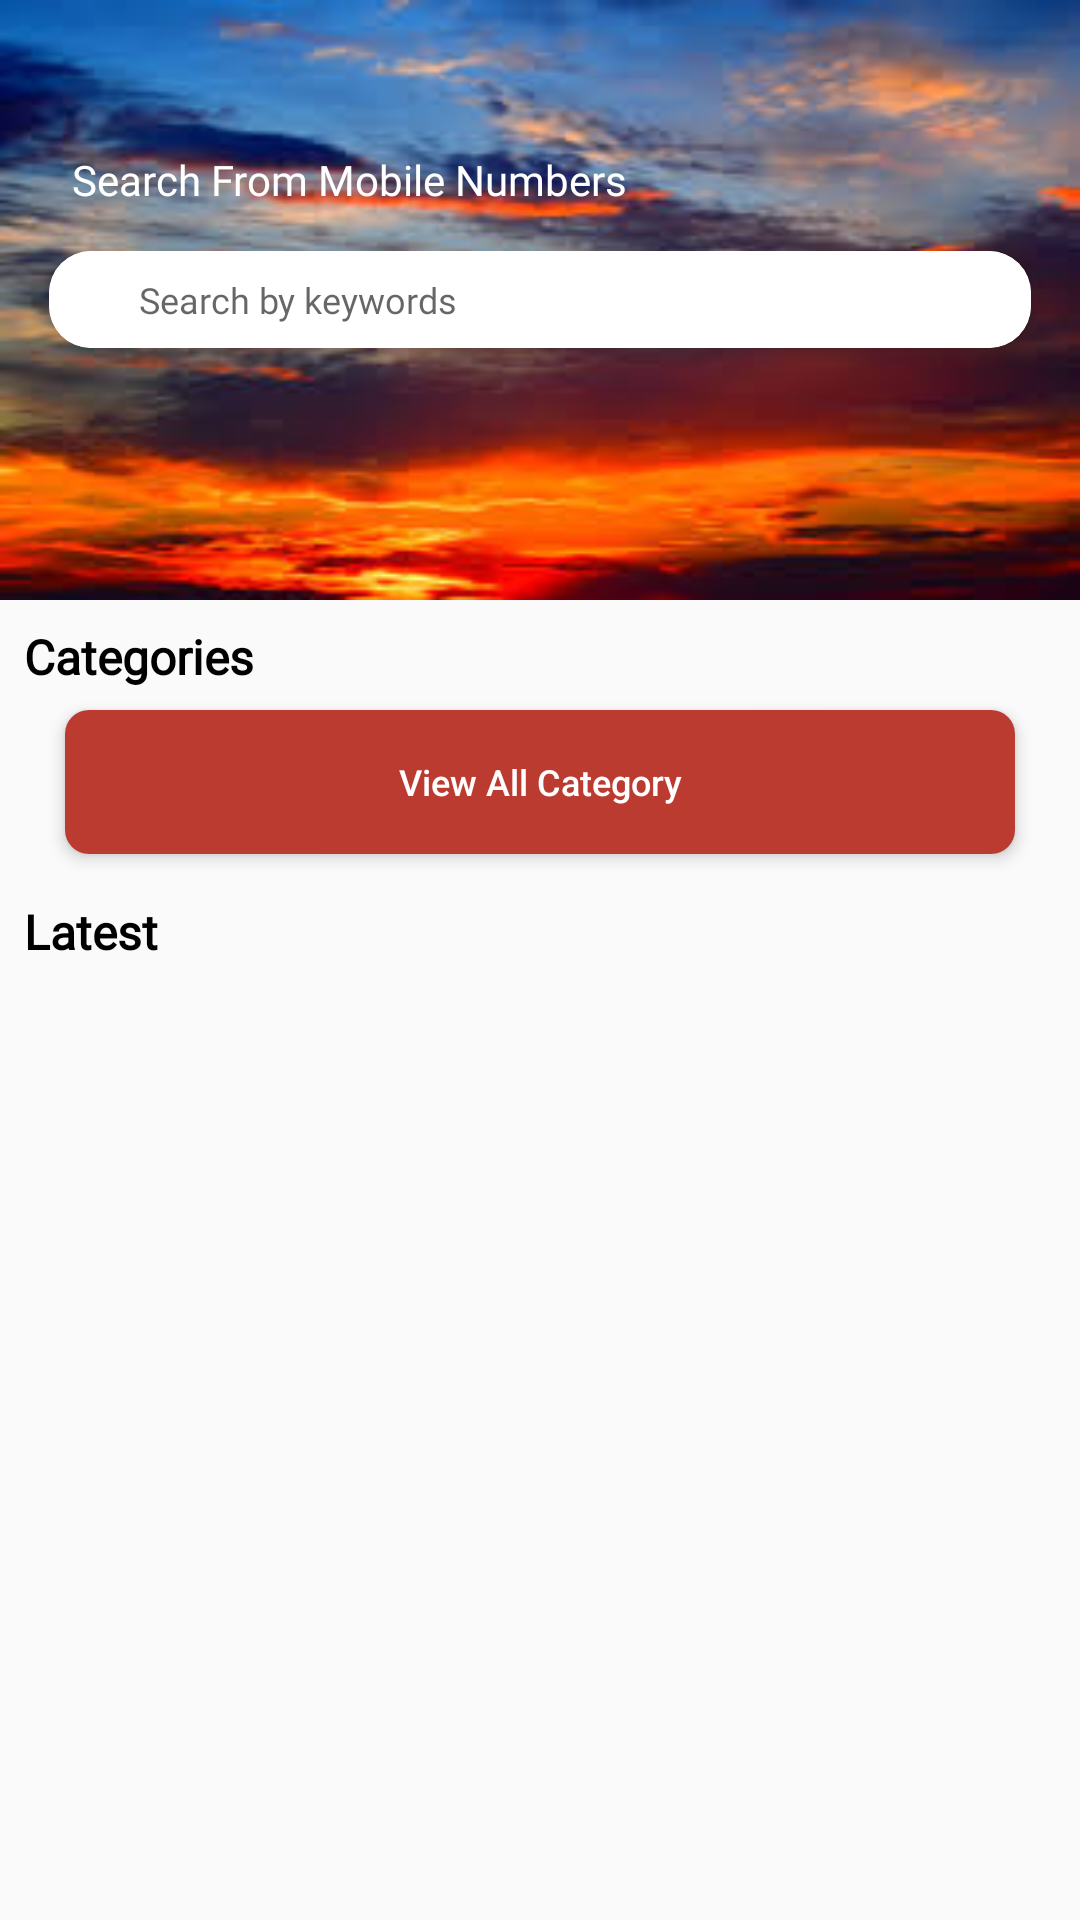

The Android layout XML behind this screen, and the referenced resources:
<!-- AndroidManifest.xml: activity theme AppTheme.NoActionBar -->
<!-- res/layout/fragment_home.xml -->
<?xml version="1.0" encoding="utf-8"?>
<androidx.constraintlayout.widget.ConstraintLayout xmlns:android="http://schemas.android.com/apk/res/android"
    xmlns:app="http://schemas.android.com/apk/res-auto"
    xmlns:tools="http://schemas.android.com/tools"
    android:layout_width="match_parent"
    android:layout_height="match_parent"
    tools:context=".activities.activities.ui.home.HomeFragment">
    <androidx.core.widget.NestedScrollView
        android:id="@+id/nestedScrollView"
        android:layout_width="match_parent"
        android:layout_height="match_parent"
        app:layout_constraintBottom_toBottomOf="parent"
        app:layout_constraintEnd_toEndOf="parent"
        app:layout_constraintStart_toStartOf="parent">
        <LinearLayout
            android:layout_width="match_parent"
            android:layout_height="wrap_content"
            android:orientation="vertical">

            <RelativeLayout
                android:layout_width="match_parent"
                android:layout_height="200dp">
                <ImageView
                    android:id="@+id/image"
                    android:layout_width="match_parent"
                    android:layout_height="match_parent"
                    android:background="@mipmap/sky"
                    android:scaleType="centerCrop"
                    android:foreground="#AA121111" />

                <TextView
                    android:layout_width="wrap_content"
                    android:layout_height="wrap_content"
                    android:textColor="@color/white"
                    android:fontFamily="@font/notosans"
                    android:padding="@dimen/padding_4sp"
                    android:layout_marginLeft="20dp"
                    android:layout_above="@+id/card_search"
                    android:text="Search From Mobile Numbers"/>

                <androidx.cardview.widget.CardView
                    android:id="@+id/card_search"
                    android:layout_width="match_parent"
                    android:layout_height="wrap_content"
                    app:cardElevation="@dimen/padding_4sp"
                    app:cardCornerRadius="14dp"
                    android:layout_marginLeft="@dimen/padding_8dp"
                    android:layout_marginRight="@dimen/padding_8dp"
                    android:layout_centerInParent="true"
                    app:cardUseCompatPadding="true">
                    <LinearLayout
                        android:layout_width="match_parent"
                        android:layout_height="wrap_content"
                        android:background="@color/white"
                        android:orientation="horizontal">
                        <ImageView
                            android:layout_width="wrap_content"
                            android:layout_height="wrap_content"
                            android:paddingTop="@dimen/padding_8dp"
                            android:paddingBottom="@dimen/padding_8dp"
                            android:paddingLeft="14dp"
                            android:tint="@color/black"
                            android:layout_gravity="center_vertical"
                            app:srcCompat="@drawable/ic_search"
                            android:paddingStart="14dp"
                            android:contentDescription="@string/app_name" />
                        <EditText
                            android:layout_width="match_parent"
                            android:layout_height="wrap_content"
                            android:paddingTop="@dimen/padding_8dp"
                            android:paddingBottom="@dimen/padding_8dp"
                            android:paddingLeft="16dp"
                            android:layout_gravity="center_vertical"
                            android:textSize="12sp"
                            android:singleLine="true"
                            android:fontFamily="@font/notosans"
                            android:hint="Search by keywords"
                            android:background="@null"
                            android:paddingStart="16dp" />

                    </LinearLayout>

                </androidx.cardview.widget.CardView>

            </RelativeLayout>

            <TextView
                android:layout_width="wrap_content"
                android:layout_height="wrap_content"
                android:paddingLeft="@dimen/padding_8dp"
                android:paddingTop="@dimen/padding_8dp"
                android:textColor="@color/black"
                android:fontFamily="@font/notosans"
                android:textSize="16sp"
                android:textStyle="bold"
                android:text="Categories"/>
            <androidx.recyclerview.widget.RecyclerView
                android:id="@+id/rv_category"
                android:layout_width="match_parent"
                android:layout_height="wrap_content"
                android:paddingLeft="@dimen/padding_8dp"
                android:paddingRight="@dimen/padding_8dp"
                />
            <androidx.cardview.widget.CardView
                android:layout_width="match_parent"
                android:layout_height="wrap_content"
                app:cardCornerRadius="@dimen/padding_8dp"
                app:cardElevation="3sp"
                android:layout_marginLeft="16dp"
                android:layout_marginStart="16dp"
                android:layout_marginEnd="16dp"
                app:cardUseCompatPadding="true"
                android:layout_marginRight="16dp">
                <Button
                    android:layout_width="match_parent"
                    android:layout_height="wrap_content"
                    android:padding="@dimen/padding_4sp"
                    android:textSize="12sp"
                    android:textColor="@color/white"
                    android:background="@color/colorPrimaryDark"
                    android:textAllCaps="false"
                    android:text="View All Category"/>
            </androidx.cardview.widget.CardView>
            <TextView
                android:layout_width="wrap_content"
                android:layout_height="wrap_content"
                android:paddingLeft="@dimen/padding_8dp"
                android:paddingTop="@dimen/padding_8dp"
                android:textColor="@color/black"
                android:fontFamily="@font/notosans"
                android:textSize="16sp"
                android:textStyle="bold"
                android:text="Latest"/>
            <androidx.recyclerview.widget.RecyclerView
                android:id="@+id/rv_latest"
                android:layout_width="match_parent"
                android:layout_height="wrap_content"
                android:paddingLeft="@dimen/padding_8dp"
                android:paddingRight="@dimen/padding_8dp"
                />
        </LinearLayout>

    </androidx.core.widget.NestedScrollView>
    <TextView
        android:id="@+id/text_home"
        android:layout_width="match_parent"
        android:layout_height="wrap_content"
        android:layout_marginStart="8dp"
        android:layout_marginTop="8dp"
        android:layout_marginEnd="8dp"
        android:textAlignment="center"
        android:textSize="20sp"
        android:visibility="gone"
        app:layout_constraintBottom_toBottomOf="parent"
        app:layout_constraintEnd_toEndOf="parent"
        app:layout_constraintStart_toStartOf="parent"
        app:layout_constraintTop_toTopOf="parent"
        android:gravity="center_horizontal" />
</androidx.constraintlayout.widget.ConstraintLayout>
<!-- resources referenced by this layout -->
<resources>
  <color name="black">#000</color>
  <color name="colorPrimaryDark">#BC3B31</color>
  <color name="white">#FFFFFF</color>
  <dimen name="padding_4sp">4sp</dimen>
  <dimen name="padding_8dp">8dp</dimen>
  <!-- mipmap sky: jpeg bitmap (mipmap-hdpi, 10225 bytes) -->
  <string name="app_name">Student Attendance</string>
  <style name="AppTheme.NoActionBar">
          <item name="windowActionBar">false</item>
          <item name="windowNoTitle">true</item>
      </style>
</resources>
